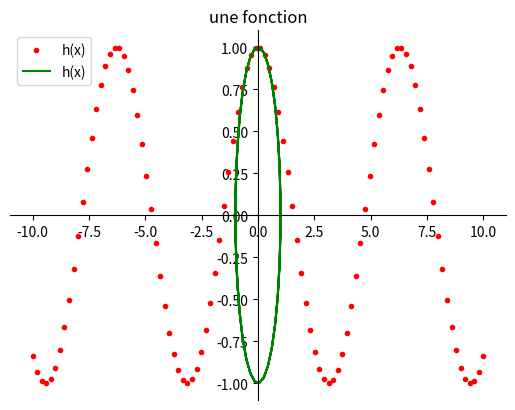

This chart was generated by the following Python code:
# info in school
# for i in range(2, 10, 2):
#     print(i)

# (2, 10, 2) the first 2 is where the loop begins ; the ten where it ends and the last number the steps.
# i = 1
# while i > 0:
#     print(i)

import numpy as np

import matplotlib.pyplot as plt


def f(x):
    if x > 1:
        return np.cos(x)
    else:
        return np.sin(x)


X = np.linspace(-10, 10, 100)

Y = [np.cos(x) for x in X]
Z = [np.sin(x) for x in X]
plt.plot(X, Y, 'r.', label="h(x)")
plt.plot(Y, Z, 'g', label="h(x)")

plt.title("une fonction")
plt.legend(loc='upper left')

axes = plt.gca()
axes.spines["top"].set_visible(False)
axes.spines["right"].set_visible(False)
axes.spines["left"].set_position('center')
axes.spines["bottom"].set_position('center')
plt.show()


